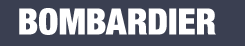
Task: NTTData Template - Robotic Enterprise Framework
Workflow: Adding Tickets to Queue

Step 1: Attach Browser- Service Now

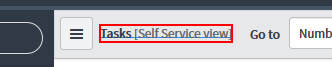
Step 2: find the text 'Update Personalized List' in window 'Tasks | BIS Greenfield - PROD' (firefox.exe)

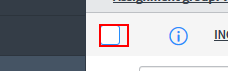
Step 3: find the label 'Select record for action' in window 'Tasks | BIS Greenfield - PROD' (firefox.exe)

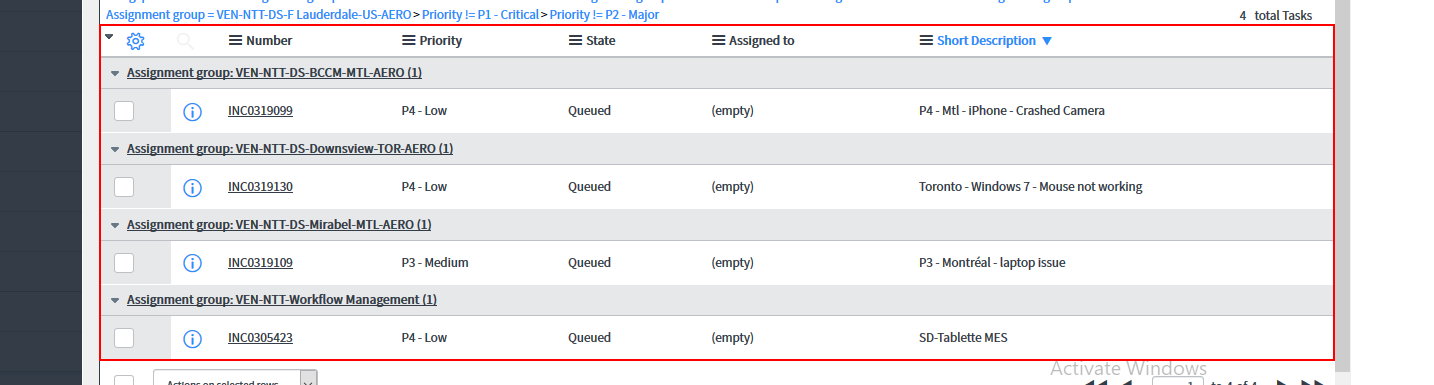
Step 4: get-text from the table 'task_table'
